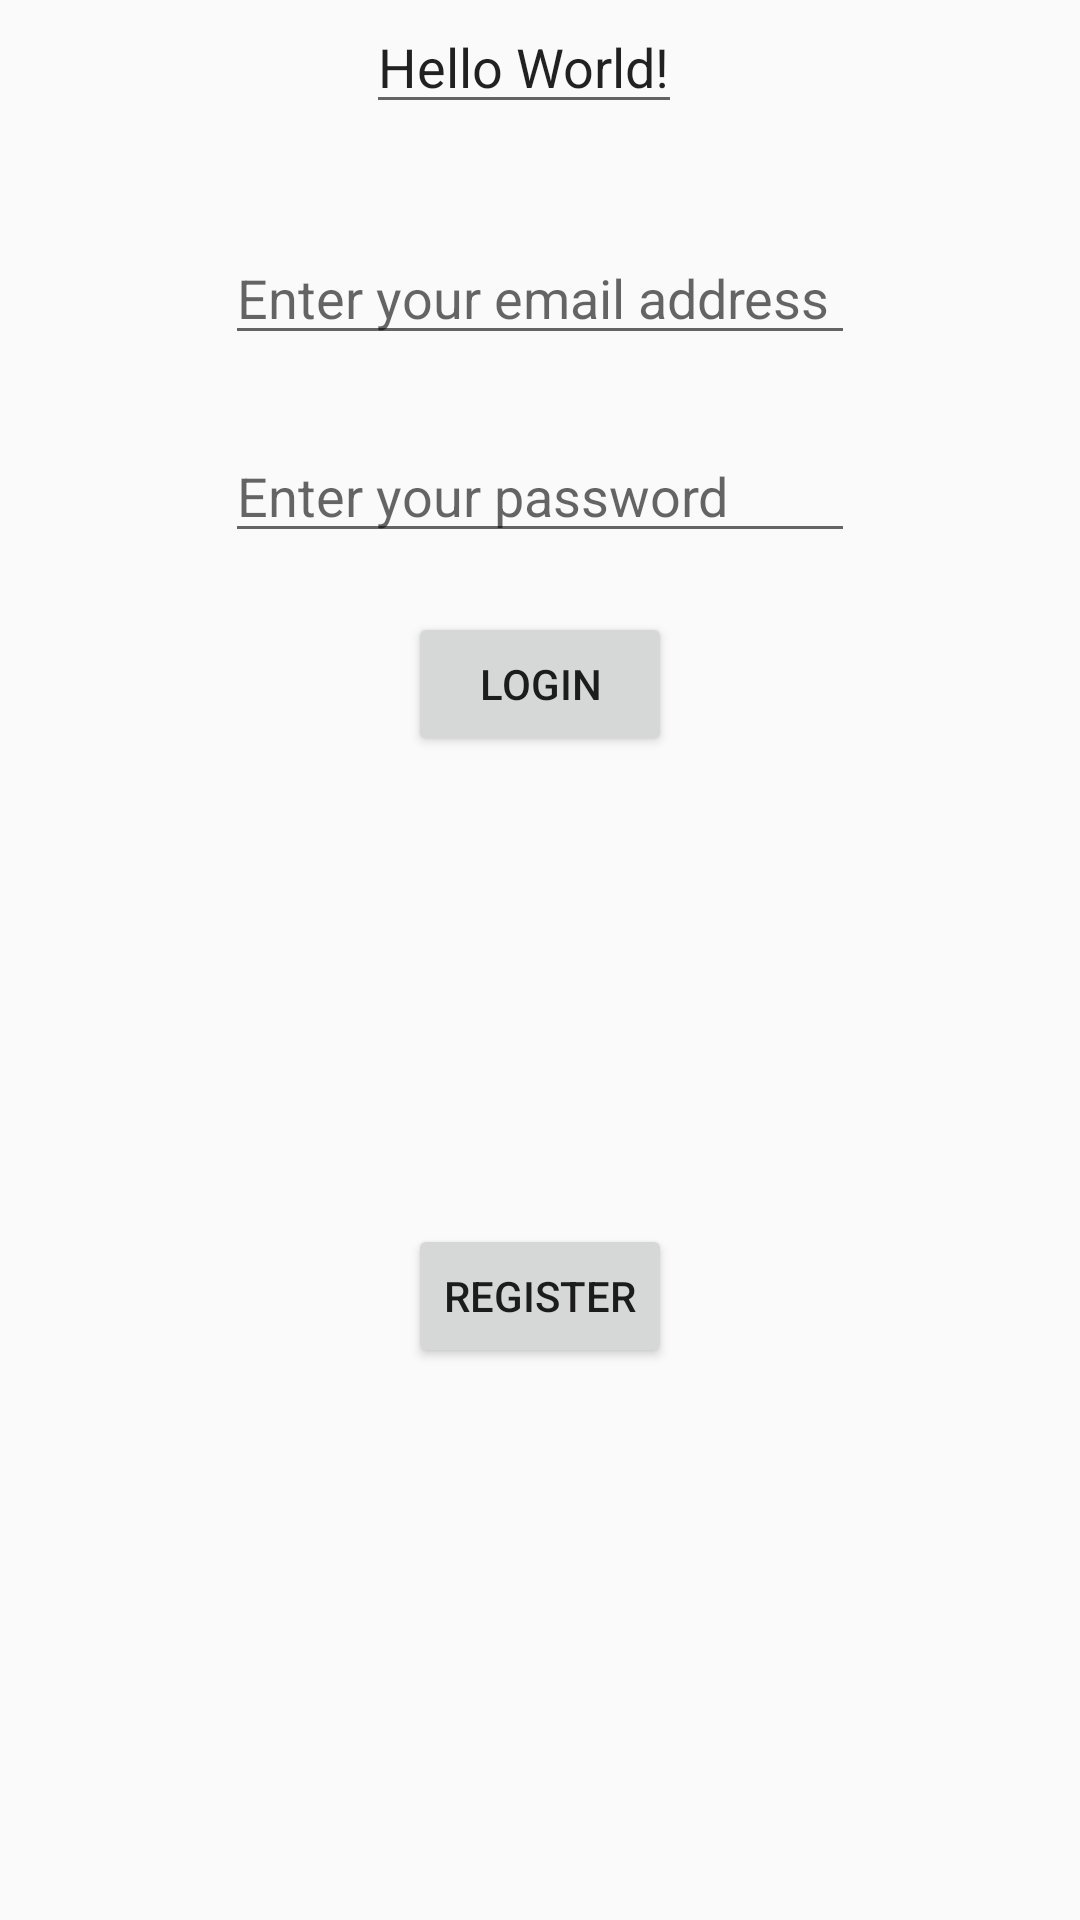

Android layout source for this screen:
<!-- AndroidManifest.xml: application theme AppTheme -->
<!-- res/layout/activity_main.xml -->
<?xml version="1.0" encoding="utf-8"?>
<RelativeLayout xmlns:android="http://schemas.android.com/apk/res/android"
    xmlns:app="http://schemas.android.com/apk/res-auto"
    xmlns:tools="http://schemas.android.com/tools"
    android:layout_width="match_parent"
    android:layout_height="match_parent"
    tools:context=".MainActivity">

    <EditText
        android:layout_width="wrap_content"
        android:layout_height="wrap_content"
        android:layout_alignParentStart="true"
        android:layout_alignParentTop="true"
        android:layout_marginStart="122dp"
        android:text="Hello World!"
        app:layout_constraintBottom_toBottomOf="parent"
        app:layout_constraintLeft_toLeftOf="parent"
        app:layout_constraintRight_toRightOf="parent"
        app:layout_constraintTop_toTopOf="parent" />

    <EditText
        android:id="@+id/textFieldLoginName"
        android:layout_width="wrap_content"
        android:layout_height="wrap_content"
        android:layout_alignParentTop="true"
        android:layout_centerHorizontal="true"
        android:layout_marginTop="77dp"
        android:ems="10"
        android:hint="Enter your email address"
        android:inputType="textPersonName" />

    <EditText
        android:id="@+id/textFieldPassword"
        android:layout_width="wrap_content"
        android:layout_height="wrap_content"
        android:layout_alignParentTop="true"
        android:layout_centerHorizontal="true"
        android:layout_marginTop="143dp"
        android:ems="10"
        android:inputType="textPassword"
        android:hint="Enter your password" />

    <Button
        android:id="@+id/btnLogin"
        android:layout_width="wrap_content"
        android:layout_height="wrap_content"
        android:layout_alignParentTop="true"
        android:layout_centerHorizontal="true"
        android:layout_marginTop="204dp"
        android:text="Login" />

    <Button
        android:id="@+id/btnRegister"
        android:layout_width="wrap_content"
        android:layout_height="wrap_content"
        android:layout_alignParentBottom="true"
        android:layout_centerHorizontal="true"
        android:layout_marginBottom="184dp"
        android:text="Register" />

</RelativeLayout>
<!-- resources referenced by this layout -->
<resources>
  <style name="AppTheme" parent="Theme.AppCompat.Light.DarkActionBar">
          
          <item name="colorPrimary">@color/colorPrimary</item>
          <item name="colorPrimaryDark">@color/colorPrimaryDark</item>
          <item name="colorAccent">@color/colorAccent</item>
  
      </style>
  <color name="colorPrimary">#cccc00</color>
  <color name="colorPrimaryDark">#303F9F</color>
  <color name="colorAccent">#cccc00</color>
</resources>
